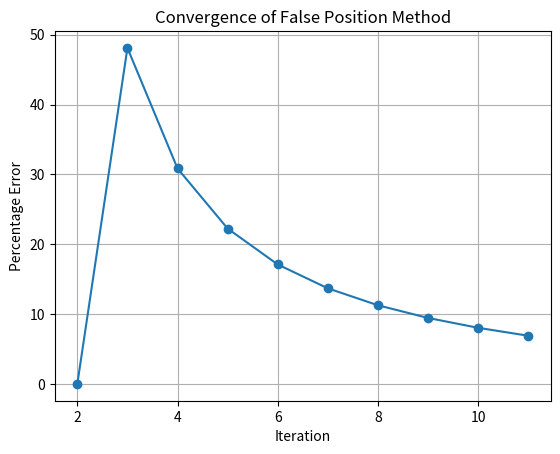

Here is the Python script that generated this plot:
import matplotlib.pyplot as plt

def f(x):
    return x ** 10 - 1

# a = initial guess(float), b = final guess(float), n = iteration(int)

a = 0
b = 1.3
n = 10

if f(a) * f(b) > 0:
    print("False Position Method Fails.")
else:
    print("Iteration\t a\t\t b\t\t\t c\t\t\t f(c)\t\t Percentage Error")
    print("--------------------------------------------------------------------")

    k = 1
    c_old = 0  # Initial value for c_old

    iterations = []
    errors = []

    while k <= n:
        c = (a * f(b) - b * f(a)) / (f(b) - f(a))

        if f(a) * f(c) < 0:
            b = c
        else:
            a = c

        f_c = f(c)

        if c_old != 0:
            percentage_error = abs((c - c_old) / c) * 100
        else:
            percentage_error = 0

        print(f"{k}\t\t\t {a:.6f}\t {b:.6f}\t {c:.6f}\t {f_c:.6f}\t {percentage_error:.6f}%")

        c_old = c
        k += 1

        iterations.append(k)
        errors.append(percentage_error)

    print(f"\nApproximate Root: {c}")

    # Plotting the convergence
    plt.plot(iterations, errors, marker='o')
    plt.title('Convergence of False Position Method')
    plt.xlabel('Iteration')
    plt.ylabel('Percentage Error')
    plt.grid(True)
    plt.show()
